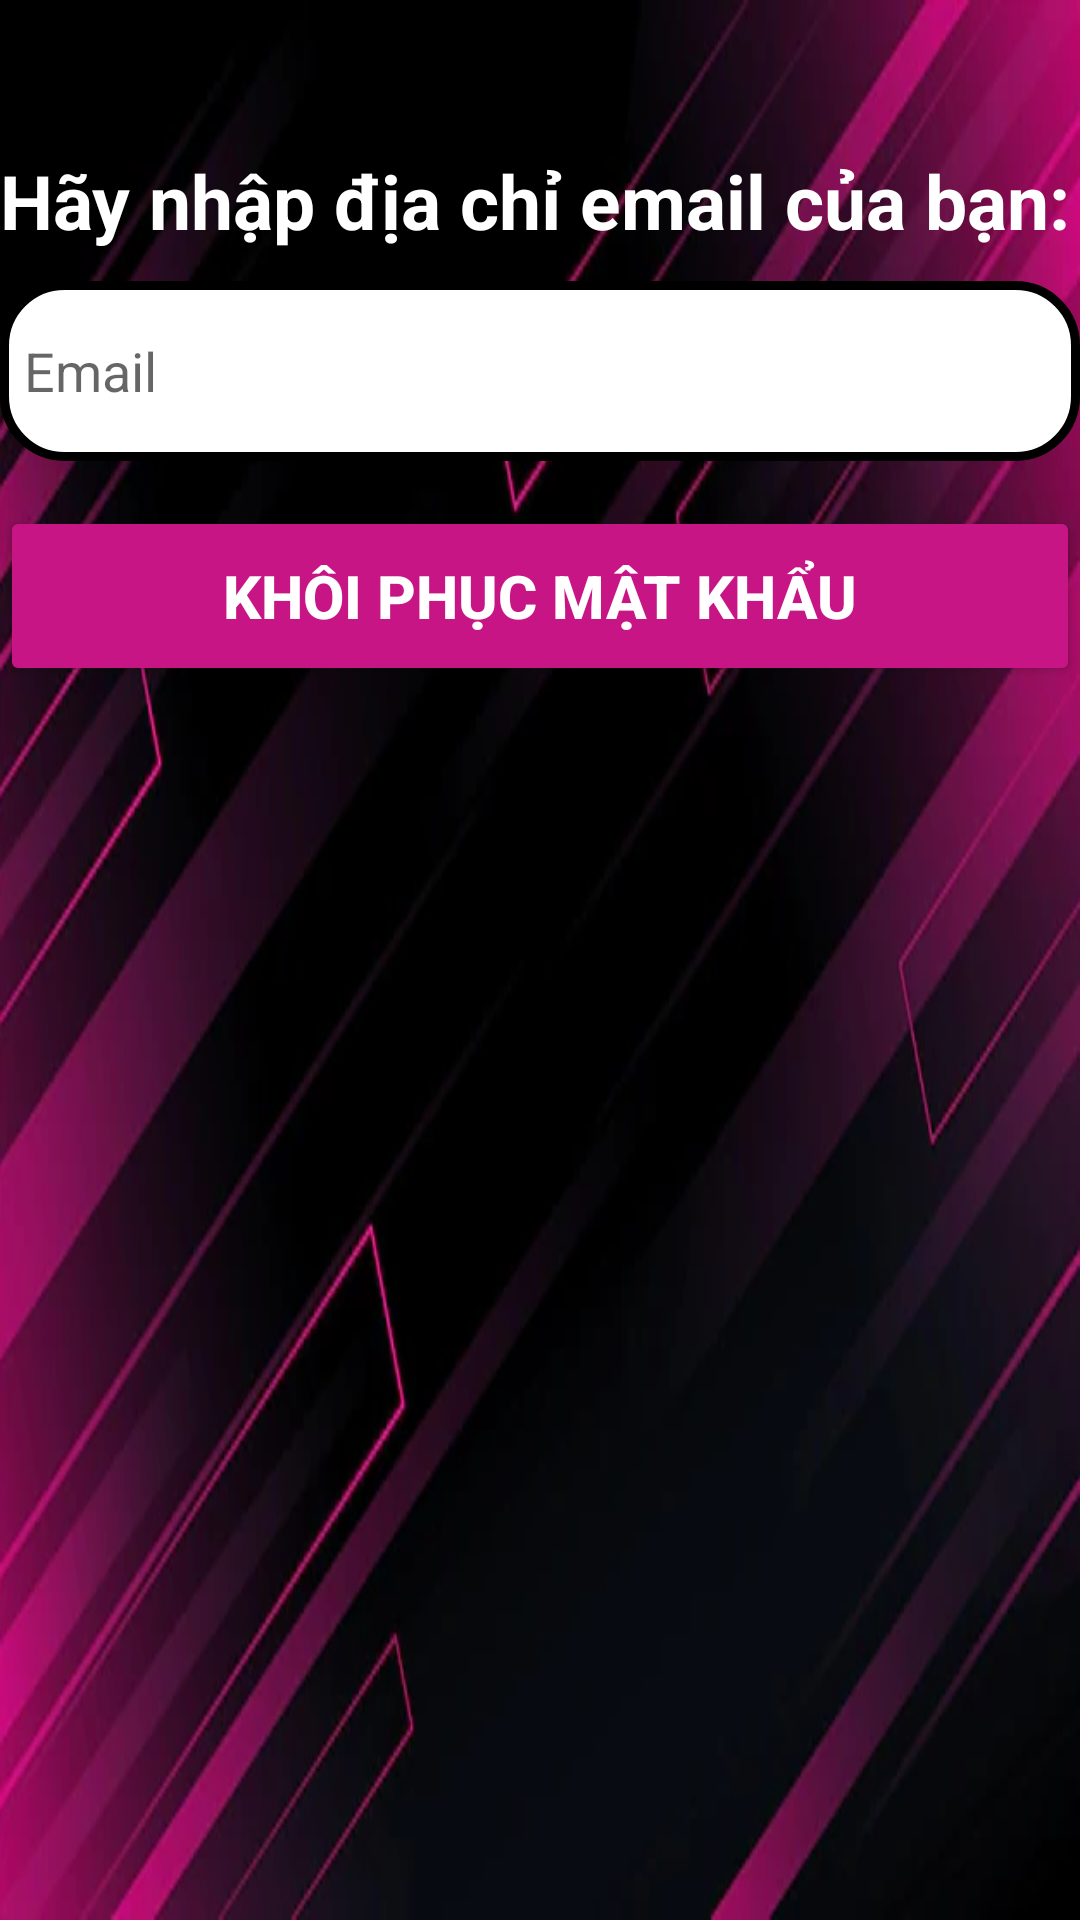

Android layout source for this screen:
<!-- AndroidManifest.xml: application theme Theme.AppDeAn -->
<!-- res/layout/activity_password.xml -->
<?xml version="1.0" encoding="utf-8"?>
<RelativeLayout xmlns:android="http://schemas.android.com/apk/res/android"
    xmlns:app="http://schemas.android.com/apk/res-auto"
    xmlns:tools="http://schemas.android.com/tools"
    android:layout_width="match_parent"
    android:background="@drawable/hongden"
    android:layout_height="match_parent"
    tools:context=".PasswordActivity">
    <TextView
        android:id="@+id/textmail"
        android:textColor="@color/white"
        android:layout_width="match_parent"
        android:layout_height="wrap_content"
        android:text="Hãy nhập địa chỉ email của bạn:"
        android:textStyle="bold"
        android:textSize="25sp"
        android:layout_marginTop="50dp"
        />
    <EditText
        android:id="@+id/email_reset"
        android:layout_marginTop="10sp"
        android:layout_width="match_parent"
        android:layout_height="60sp"
        android:padding="8sp"
        android:layout_gravity="center"
        android:background="@drawable/boder"
        android:drawableLeft="@drawable/baseline_email_24"
        android:drawablePadding="8sp"
        android:hint="Email"
        android:layout_below="@+id/textmail" />
    <Button
        android:id="@+id/btn_reset"
        android:layout_marginTop="15dp"
        android:layout_width="match_parent"
        android:layout_height="60dp"
        android:text="Khôi phục mật khẩu"
        android:textSize="20dp"
        android:textStyle="bold"
        android:textColor="@color/white"
        android:backgroundTint="@color/MediumVioletRed"
        android:layout_below="@id/email_reset"
        />
</RelativeLayout>
<!-- resources referenced by this layout -->
<resources>
  <color name="MediumVioletRed">#C71585</color>
  <color name="white">#FFFFFFFF</color>
  <!-- drawable boder (drawable) -->
  <?xml version="1.0" encoding="utf-8"?>
  <shape xmlns:android="http://schemas.android.com/apk/res/android"
      android:shape="rectangle">
      <corners
          android:radius="20dp"/>
      <stroke
          android:color="@color/black"
          android:width="3dp"/>
      <solid
          android:color="@color/white"/>
  </shape>
  <!-- drawable hongden: jpg bitmap (drawable, 23514 bytes) -->
  <style name="Theme.AppDeAn" parent="Theme.MaterialComponents.DayNight.DarkActionBar">
          
          <item name="colorPrimary">#020202</item>
          <item name="colorPrimaryVariant">@color/Black</item>
          <item name="colorOnPrimary">@color/Black</item>
          
          <item name="colorSecondary">@color/teal_200</item>
          <item name="colorSecondaryVariant">@color/teal_700</item>
          <item name="colorOnSecondary">@color/black</item>
          
          <item name="android:statusBarColor" tools:targetApi="21">?attr/colorPrimaryVariant</item>
          
      </style>
  <color name="black">#FF000000</color>
  <color name="Black">#000000</color>
  <color name="teal_200">#FF03DAC5</color>
  <color name="teal_700">#FF018786</color>
</resources>
